pico-8 play session: hold ← + tap ❎

[t = 2 s] hold ← ~2s, tap ❎ ~4×
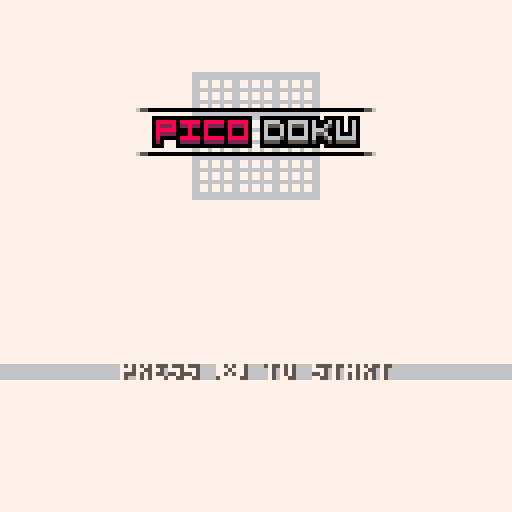
[t = 4 s] hold ← ~4s, tap ❎ ~7×
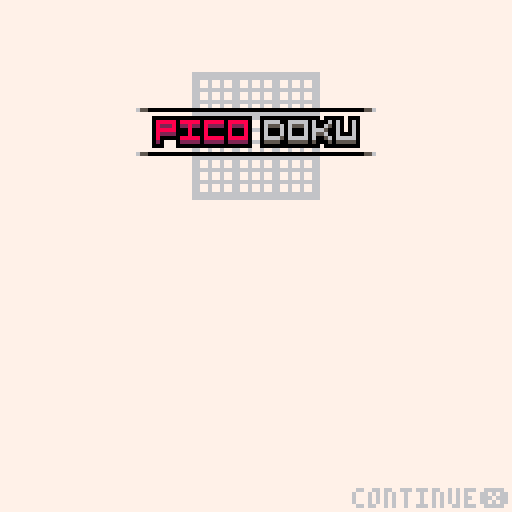
[t = 6 s] hold ← ~6s, tap ❎ ~10×
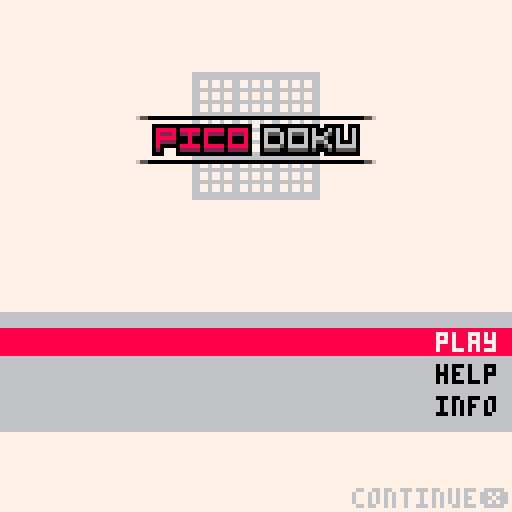
[t = 8 s] hold ← ~8s, tap ❎ ~14×
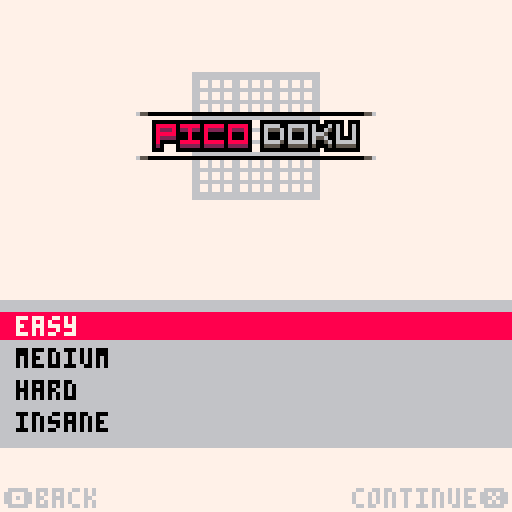

pico-8 cartridge
version 16
__lua__
--todo list
--=============
--need urgently
--=============
--split grid into
-- --full solution
-- --hints
-- --player editable grid

--generate puzzles?
-- --or just create a selection?
-- -- --make random permutations? (randomise which numbers are in which slots, rotate, flip, slide sections etc)
-- -- --store as images? (save tokens) easily 42, probably maybe more
--[[
flip horizontal,vertical,diagonal bl->tr,diagonal tl->br
shuffle numbers
shuffle sets of 3 columns, row
shuffle within set of 3 columns, rows 
]]

--win screen?
-- --show difficulty and timer

--==============
--nearly done
--==============
--main menu, difficulty selector

--=================
--almost neccessary
--=================
--cleanup code!!!!

--============
--nice to have
--============
--experiment with notes ui,show all at once?


--======================
--we fucking did it bois
--======================
--solver into coroutine


--solver broken on medium
--solver on premade mid sometimes reloads snapshots more than once?? eg iteration70 is that us going back up the callstack? can we print that to check?


-->8
--data
gamemode="intro"
--intro,menu,game

settings={
	helpers_enabled=true
}

logo={
	desired_y=30,
	y= -26,
	drawposy= -26,

	grid_desired_y=18,
	grid_y=130,

	moving=true
}

ribbon={
	h=0,
	desired_h=13,
	
	y=93,
	
	sel=1,

	visible=false,
	moving=false,
	closing=false,
	menu="intro",
		--intro,main,difficulty,info,help
	direction=nil,

	menus={
		intro={},
		main={
			"play",
			"help",
			"info"
		},
		difficulty={
			[1]="easy",
			[2]="medium",
			[3]="hard",
			[4]="insane"
		}
	},

}
--not "settings:togglehelpers" becase the menuitem() callback doesnt work for some reason"
function settings_togglehelpers()
	if settings.helpers_enabled then settings.helpers_enabled=false else settings.helpers_enabled=true end
end

temp={
	coverposy=110,
}

function temp:draw()
	self.coverposy-=1
	rectfill(0,0,127,self.coverposy,7)
end

plyr={
	pos={x=1,y=1},
	cur_note="cell",
	note_i=1
 }
 

function plyr:move()
	if btnp(0) or btnp(1) or btnp(2) or btnp(3) then
		sfx(63)
	end
	
	if btnp(0) then
		if self.pos.x==1 then
			self.pos.x=9
		else
			self.pos.x-=1
		end
	end

	if btnp(1) then
		if self.pos.x==9 then
			self.pos.x=1
		else
			self.pos.x+=1
		end
	end

	if btnp(2) then
		if self.pos.y==1 then
			self.pos.y=9
		else
			self.pos.y-=1
		end
	end

	if btnp(3) then
		if self.pos.y==9 then
			self.pos.y=1
		else
			self.pos.y+=1
		end
	end
end

function plyr:edit()
	--if btnp(4) then solver:solve() end
	if btnp(4) then
		if sudoku.hints[self.pos.x][self.pos.y]==0 then
			if sudoku.board[self.pos.x][self.pos.y]==0 then
				sudoku.board[self.pos.x][self.pos.y]=9
			else
				sudoku.board[self.pos.x][self.pos.y]-=1
			end
		end
	end

	if btnp(5) then
		if sudoku.hints[self.pos.x][self.pos.y]==0 then
			if sudoku.board[self.pos.x][self.pos.y]==9 then
				sudoku.board[self.pos.x][self.pos.y]=0
			else
				sudoku.board[self.pos.x][self.pos.y]+=1
			end
		end
	end
end

function plyr:notesinput()
	if btnp(0,1) then
		if self.note_i==notes.max then
			self.note_i=1
		else
			self.note_i+=1
		end 
	end

	if btnp(1,1) then
		if self.note_i==1 then
			self.note_i=notes.max
		else
			self.note_i-=1
		end 
	end
	
	if btnp(2,1) then
		if self.cur_note=="row" then
			self.cur_note="cell"
		elseif self.cur_note=="col" then
			self.cur_note="row"
		elseif self.cur_note=="box" then
			self.cur_note="col"
		elseif self.cur_note=="cell" then
			self.cur_note="box"
		end
	end

	if btnp(3,1) then
		if self.cur_note=="row" then
			self.cur_note="col"
		elseif self.cur_note=="col" then
			self.cur_note="box"
		elseif self.cur_note=="box" then
			self.cur_note="cell"
		elseif self.cur_note=="cell" then
			self.cur_note="row"
		end
	end

	if btnp(4,1) then
		if plyr.cur_note=="cell" then
			if notes[plyr.cur_note][plyr.pos.x][plyr.pos.y][plyr.note_i]==0 then
				notes[plyr.cur_note][plyr.pos.x][plyr.pos.y][plyr.note_i]=9
			else
				notes[plyr.cur_note][plyr.pos.x][plyr.pos.y][plyr.note_i]-=1
			end
		elseif plyr.cur_note=="row" then
			if 	notes[plyr.cur_note][plyr.pos.y][plyr.note_i]==0 then
				notes[plyr.cur_note][plyr.pos.y][plyr.note_i]=9
			else
				notes[plyr.cur_note][plyr.pos.y][plyr.note_i]-=1
			end
		elseif plyr.cur_note=="col" then
			if notes[plyr.cur_note][plyr.pos.x][plyr.note_i]==0 then
				notes[plyr.cur_note][plyr.pos.x][plyr.note_i]=9
			else
				notes[plyr.cur_note][plyr.pos.x][plyr.note_i]-=1
			end
		elseif plyr.cur_note=="box" then
			if notes[plyr.cur_note][calc_box(plyr.pos.x,plyr.pos.y)][plyr.note_i]==0 then
				notes[plyr.cur_note][calc_box(plyr.pos.x,plyr.pos.y)][plyr.note_i]=9
			else
				notes[plyr.cur_note][calc_box(plyr.pos.x,plyr.pos.y)][plyr.note_i]-=1
			end
		end
	end

	if btnp(5,1) then
		if plyr.cur_note=="cell" then
			if notes[plyr.cur_note][plyr.pos.x][plyr.pos.y][plyr.note_i]==9 then
				notes[plyr.cur_note][plyr.pos.x][plyr.pos.y][plyr.note_i]=0
			else
				notes[plyr.cur_note][plyr.pos.x][plyr.pos.y][plyr.note_i]+=1
			end
		elseif plyr.cur_note=="row" then
			if notes[plyr.cur_note][plyr.pos.y][plyr.note_i]==9 then
				notes[plyr.cur_note][plyr.pos.y][plyr.note_i]=0
			else
				notes[plyr.cur_note][plyr.pos.y][plyr.note_i]+=1
			end
		elseif plyr.cur_note=="col" then
			if notes[plyr.cur_note][plyr.pos.x][plyr.note_i]==9 then
				notes[plyr.cur_note][plyr.pos.x][plyr.note_i]=0
			else
				notes[plyr.cur_note][plyr.pos.x][plyr.note_i]+=1
			end
		elseif plyr.cur_note=="box" then
			if notes[plyr.cur_note][calc_box(plyr.pos.x,plyr.pos.y)][plyr.note_i]==9 then
				notes[plyr.cur_note][calc_box(plyr.pos.x,plyr.pos.y)][plyr.note_i]=0
			else
				notes[plyr.cur_note][calc_box(plyr.pos.x,plyr.pos.y)][plyr.note_i]+=1
			end
		end
	end
end

timer={
	frames=0,
	seconds=0,
	minutes=0
}

function timer:timer()
	self.frames+=1
	if self.frames%60==0 and self.frames>0 then
		self.frames=0
		self.seconds+=1
	end

	if self.seconds%60==0 and self.seconds>0 then
		self.seconds=0
		self.minutes+=1
	end
end

function timer:draw()
	local _m,_s=tostr(self.minutes),tostr(self.seconds)
	if #_m<2 then _m="0".._m end
	if #_s<2 then _s="0".._s end
	_wid=((#_m+#_s+1)*4)
	-- rectfill(126-_wid,1,126,7,5)
	print(_m..":".._s,127-_wid,ui.topbar.y-6,5)
end

function timer:init()
	self.frames=0
	self.seconds=0
	self.minutes=0
end

notes={
	max=5,
	row={},
	col={},
	box={},
	cell={}
}

function notes:init()
	for _y=1,sudoku.dim do
		self.row[_y]={}
		for _i=1,self.max do
			self.row[_y][_i]=0
		end
	end

	for _x=1,sudoku.dim do
		self.col[_x]={}
		for _i=1,self.max do
			self.col[_x][_i]=0
		end
	end

	for _b=1,sudoku.dim do
		self.box[_b]={}
		for _i=1,self.max do
			self.box[_b][_i]=0
		end
	end

	for _x=1,sudoku.dim do
		self.cell[_x]={}
		for _y=1,sudoku.dim do
			self.cell[_x][_y]={}
			for _i=1,self.max do
				self.cell[_x][_y][_i]=0
			end
		end
	end
end

table={
	[0]=nil,
	[1]=24,
	[3]="text",
	[4]=nil,
	[5]=nil
}

-->8
--sudoku
sudoku={
	posx=0,
	posy=25,
	dim=9,
	mutate={}, --contains mutator functions
	board={--in columns
--[[ 	{0,0,5,0,0,6,0,5,0},
	{2,0,7,0,8,0,0,0,0},
	{0,0,4,0,0,0,0,0,0},
	{0,6,0,0,0,5,0,0,0},
	{0,0,8,0,4,0,1,0,0},
	{0,0,0,3,0,0,0,9,0},
	{0,0,0,0,0,0,7,0,0},
	{0,0,0,0,1,0,8,0,4},
	{0,3,0,2,0,0,0,0,0}, ]]
--[[ 	
	{2,8,0,0,5,0,0,6,0},
	{0,0,1,0,0,3,2,0,0},
	{0,4,3,0,7,2,0,1,0},
	{3,0,8,0,0,0,0,2,0},
	{0,6,0,2,0,0,0,5,0},
	{0,2,0,0,0,6,9,0,1},
	{0,0,2,3,6,0,1,8,0},
	{0,0,0,9,2,0,4,0,0},
	{0,3,0,0,1,0,0,9,2}, ]]
--[[ 
		{0,6,1,8,0,0,0,0,7},
		{0,8,9,2,0,5,0,4,0},
		{0,0,0,0,4,0,9,0,3},
		{2,0,0,1,6,0,3,0,0},
		{6,7,0,0,0,0,0,5,1},
		{0,0,4,0,2,3,0,0,8},
		{7,0,5,0,9,0,0,0,0},
		{0,9,0,4,0,2,7,3,0},
		{1,0,0,0,0,8,4,6,0}, ]]
	},
	hints={},
}

valid={
	row="incomplete",
	col="incomplete",
	box="incomplete",
	sol="incomplete"
}

function sudoku:generate()
	for _x=1,self.dim do
		self.board[_x]={}
		for _y=1,self.dim do
			self.board[_x][_y]=ceil(rnd(self.dim))
		end
	end
end

function sudoku:test()
	for _i=1,self.dim do
		self.board[_i][1]=_i
		self.board[9][_i]=10-_i
	end
	self.board[4][2]=1
	self.board[5][2]=2
	self.board[6][2]=3
	self.board[4][3]=7
	self.board[5][3]=8
	self.board[6][3]=9
end

function sudoku:draw()
	for _x=1,self.dim do
		for _y=1,self.dim do
			print_cellvalue(_y,_x,false)
		end
	end
end

function sudoku:load(_d)
	local _puzzleindex=0--flr(rnd(5))-1
	
	for _y=1,self.dim do
		for _x=1,self.dim do
			-- self.board[_x][_y]=sget(((_i-1)*9)+_x-1,7+_y)
			self.hints[_x][_y]=sget((_puzzleindex*10)+-1+_x,7+_y+((_d-1)*10))
			self.board[_x][_y]=sget((_puzzleindex*10)+-1+_x,7+_y+((_d-1)*10))  --sget(((_i-1)*9)+_x-1,7+_y)
		end
	end
end

function sudoku:init()
	for _x=1,sudoku.dim do
		self.hints[_x]={}
		self.board[_x]={}
		for _y=1,sudoku.dim do
			self.hints[_x][_y]=0
			self.board[_x][_y]=0
		end
	end
end

function chk_row(_row)
	local _v="valid"
	for _i=1,sudoku.dim do
		for _j=1,sudoku.dim do
			if _i!=_j then
				if sudoku.board[_i][_row]==0 or sudoku.board[_j][_row]==0 then
					_v="incomplete"
				else
					if sudoku.board[_i][_row]==sudoku.board[_j][_row] then
						return "invalid"
					end
				end
			end
		end
	end
	return _v
end

function chk_col(_col)
	local _v="valid"
	for _i=1,sudoku.dim do
		for _j=1,sudoku.dim do
			if _i!=_j then
				if sudoku.board[_col][_i]==0 or sudoku.board[_col][_j]==0 then
					_v="incomplete"
				else
					if sudoku.board[_col][_i]==sudoku.board[_col][_j] then
						return "invalid"
					end
				end
			end
		end
	end
	return _v
end

box_lut={
	[1]={
		x={1,2,3,1,2,3,1,2,3},
		y={1,1,1,2,2,2,3,3,3}
	},
	[2]={
		x={4,5,6,4,5,6,4,5,6},
		y={1,1,1,2,2,2,3,3,3}
	},
	[3]={
		x={7,8,9,7,8,9,7,8,9},
		y={1,1,1,2,2,2,3,3,3}
	},
	[4]={
		x={1,2,3,1,2,3,1,2,3},
		y={4,4,4,5,5,5,6,6,6}
	},
	[5]={
		x={4,5,6,4,5,6,4,5,6},
		y={4,4,4,5,5,5,6,6,6}
	},
	[6]={
		x={7,8,9,7,8,9,7,8,9},
		y={4,4,4,5,5,5,6,6,6}
	},
	[7]={
		x={1,2,3,1,2,3,1,2,3},
		y={7,7,7,8,8,8,9,9,9}
	},
	[8]={
		x={4,5,6,4,5,6,4,5,6},
		y={7,7,7,8,8,8,9,9,9}
	},
	[9]={
		x={7,8,9,7,8,9,7,8,9},
		y={7,7,7,8,8,8,9,9,9}
	},
}


function chk_box(_box)
	local _v="valid"
	for _i=1,sudoku.dim do
		for _j=1,sudoku.dim do
			if _i!=_j then
				if sudoku.board[box_lut[_box].x[_i]][box_lut[_box].y[_i]]==0 or sudoku.board[box_lut[_box].x[_j]][box_lut[_box].y[_j]]==0 then
				_v="incomplete"
				else
					if sudoku.board[box_lut[_box].x[_i]][box_lut[_box].y[_i]]==sudoku.board[box_lut[_box].x[_j]][box_lut[_box].y[_j]] then
						return "invalid"

					end
				end
			end
		end
	end
	
	return _v
end

function chk_sol()
	local _v="valid"
	
	for _i=1,sudoku.dim do
		for _j=1,sudoku.dim do
			if sudoku.board[_i][_j]==0 then _v="incomplete" end
		end
	end

	for _i=1,sudoku.dim do
		_r=chk_row(_i)
		_c=chk_col(_i)
		_b=chk_box(_i)
		if _r=="invalid" or _c=="invalid" or _b=="invalid" then _v="invalid" end
	end

	return _v

end

function calc_box(_x,_y)
	local _box
	if _y<=3 then
		if _x<=3 then
			_box=1
		elseif _x>3 and _x<=6 then
			_box=2
		elseif _x>6 and _x<=9 then
			_box=3
		end
	elseif _y>3 and _y<=6 then
		if _x<=3 then
			_box=4
		elseif _x>3 and _x<=6 then
			_box=5
		elseif _x>6 and _x<=9 then
			_box=6
		end
	elseif _y>6 and _y<=9 then
		if _x<=3 then
			_box=7
		elseif _x>3 and _x<=6 then
			_box=8
		elseif _x>6 and _x<=9 then
			_box=9
		end
	end
	return _box
end

-->8
--init

function _init()

	--music(0,1000)
	--sudoku:generate()
	--sudoku:test()
	--sudoku:load(1)
	--solver:solve()
	--solver:solve()
--[[ 	p=solver:get_possibles(2,1)
	if #p>0 then
		for i=1,#p do
			printh(p[i])
		end
	end ]]
end

function init_game(_difficulty)
	gamemode="game"
	menuitem(1,"toggle helpers",settings_togglehelpers)
	menuitem(2,"solve",solvepuzzle)
	notes:init()
	timer:init()
	sudoku:init()
	sudoku:load(_difficulty)
end

-->8
--update

function _update60()
	if gamemode=="intro" then
		update_intro()
	elseif gamemode=="menu" then
	elseif gamemode=="game" then
		update_game()
	end

end

function update_intro()
	if ribbon.moving==false and ribbon.closing==false and ribbon.visible==true then
		ribbon:input()
	end
	ribbon:update()

	if logo.moving then
		if logo.desired_y!=logo.y then logo.y+=1 else ribbon.visible=true ribbon.moving=true logo.moving=false end
		if logo.grid_desired_y!=logo.grid_y then logo.grid_y-=2	end
		logo.drawposy=logo.y
	else
		logo.drawposy=(logo.y+0.5)+sin(time()*0.8)
	end
end

function ribbon:input()
	if ribbon.menu!="intro" then
		if btnp(2) then
			if ribbon.menu=="difficulty" or ribbon.menu=="main" then
				ribbon.sel-=1
			end
			if ribbon.sel<1 then
				if ribbon.menu=="main" then
					ribbon.sel=3
				elseif ribbon.menu=="difficulty" then
					ribbon.sel=4
				end
			end
		end

		if btnp(3) then
			if ribbon.menu=="main" and ribbon.sel==3 then
				ribbon.sel=1
			elseif ribbon.menu=="difficulty" and ribbon.sel==4 then
				ribbon.sel=1
			elseif ribbon.menu=="difficulty" or ribbon.menu=="main" then
				ribbon.sel+=1
			end
		end
	end
	
	if btnp(4) then
		-- 	ribbon.desired_h=40
		-- 	ribbon.moving=true
			if ribbon.menu!="main" and ribbon.menu!="intro" then
				ribbon.direction="backward"
				ribbon.closing=true
			end
		end
		if btnp(5) then
			--init_game()
			--gamemode="game"
			if ribbon.menu!="difficulty" then
				ribbon.direction="forward"
				ribbon.closing=true
			else
				init_game(ribbon.sel)
			end
		end
end

function update_menu()
end

function update_game()

	if solver.coroutine and costatus(solver.coroutine)!='dead' then
	else
		if temp.coverposy<10 then
			timer:timer()
			plyr:move()
			plyr:edit()
			plyr:notesinput()
		end
	end
	valid.row=chk_row(plyr.pos.y)
	valid.col=chk_col(plyr.pos.x)
	valid.box=chk_box(calc_box(plyr.pos.x,plyr.pos.y))
	valid.sol=chk_sol()
	if solver.coroutine and costatus(solver.coroutine)!='dead' then
		-- if timer.seconds%10==0 then
			coresume(solver.coroutine)
		-- end
	else
		-- solver.coroutine=nil
	end
end

function ribbon:update()
	if  ribbon.h!=ribbon.desired_h then
		if ribbon.moving==true then
			if ribbon.h>ribbon.desired_h then
					ribbon.h-=1
			elseif ribbon.h<ribbon.desired_h then
				ribbon.h+=1
			end
		end
	else
		ribbon.moving=false
	end

	if ribbon.closing==true then
		if ribbon.h==-5 then
			if ribbon.direction=="forward" then
				if ribbon.menu=="intro" then
					ribbon.menu="main"
					ribbon.desired_h=29
				elseif ribbon.menu=="main" then
					if ribbon.sel==1 then
						ribbon.menu="difficulty"
						ribbon.desired_h=36
					elseif ribbon.sel==2 then
						ribbon.menu="help"
						ribbon.desired_h=54
					elseif ribbon.sel==3 then
						ribbon.menu="info"
						ribbon.desired_h=34
					end
				elseif ribbon.menu=="info" or ribbon.menu=="help" then
					ribbon.menu="main"
					ribbon.desired_h=29
				end
			elseif ribbon.direction=="backward" then
				if ribbon.menu=="main" then
					ribbon.menu="intro"
					ribbon.desired_h=13
				elseif ribbon.menu=="difficulty" or ribbon.menu=="info" or ribbon.menu=="help" then
					ribbon.menu="main"
					ribbon.desired_h=29
				end
			end
			ribbon.closing=false
			ribbon.moving=true
		else
			ribbon.h-=1
		end
	end
end

-->8
--draw

function _draw()
	if gamemode=="intro" then
		draw_intro()
	elseif gamemode=="menu" then
	elseif gamemode=="game" then
		draw_game()
	end
end


function draw_intro()
	cls(7)

	draw_grid(3,6,logo.grid_y)
	logo:draw(logo.drawposy)
	if ribbon.visible==true then ribbon:draw() end

	-- print(ribbon.menu,1,1,0)
	-- print(ribbon.sel,1,7,0)
end

function ribbon:draw()
	clip(0,self.y-(self.h/2),128,self.h+1)
	rectfill(0,self.y-(self.h/2),127,self.y+(self.h/2),6)
	-- cprint_rs("press ❎ to start",94.5+sin(time()*0.67),7,5,-2)
	if self.menu=="intro" then
		cprint_rs("press ❎ to start",90,7,5,-2)
	elseif self.menu=="main" then
		print("play",109,83,0)
		print("help",109,91,0)
		print("info",109,99,0)
		
		rectfill(0,82+((self.sel-1)*8),127,81+((self.sel)*8)-1,8)
		print(self.menus.main[self.sel],109,83+((self.sel-1)*8),7)
	elseif self.menu=="difficulty" then
		print("easy",4,79,0)
		print("medium",4,87,0)
		print("hard",4,95,0)
		print("insane",4,103,0)

		rectfill(0,78+((self.sel-1)*8),127,77+((self.sel)*8)-1,8)
		print(self.menus.difficulty[self.sel],4,79+((self.sel-1)*8),7)
	elseif self.menu=="info" then
		cprint_rs("made by joshuadolman",80,7,5)
		cprint_rs("with support from opieop clan",87,7,5)
		cprint_rs("special thanks to #nerd-talk",94,7,5)
		cprint_rs("extra special thanks to smt",101,7,5)
	elseif self.menu=="help" then
		print("main controls (p1):",1,67,5)
		print("decrease cell number",34,73,7)
		print("🅾️",1,73,8)
		print("increase cell number",34,79,7)
		print("❎",1,79,8)		
		print("change current cell",34,85,7)
		print("⬆️➡️⬇️⬅️",1,85,8)

		print("note controls (p2):",1,91,5)
		print("decrease note number",34,97,7)
		print("🅾️",1,97,8)
		print("increase note number",34,103,7)
		print("❎",1,103,8)		
		print("change note zone",34,109,7)
		print("⬆️⬇️",1,109,8)
		print("change current note",34,115,7)
		print("⬅️➡️",1,115,8)
		--print("
	end
	clip()
	if self.menu!="intro" then
		print("continue❎",88,122,6)
		if self.menu!="main" then
			print("🅾️back",1,122,6)
		end
	end
end

function logo:draw(_y)
	local _x=38
	palt(0,false)
	palt(11,true)
	sspr(0,56,60,1,_x-4,_y-2)
	sspr(0,56,60,1,_x-4,_y+9)
	sspr(0,48,52,8,_x,_y)
end

function draw_game()
	cls(7)
	
	rect(sudoku.posx+26,sudoku.posy+1,103+sudoku.posx,77+sudoku.posy,6)
	draw_grid(8,0,sudoku.posy)
	
	plyr:drawlines()
	sudoku:draw()

	plyr:draw()
	if temp.coverposy>5 then
		temp:draw()
	end

	if solver.coroutine and costatus(solver.coroutine)!='dead' then
		if solver.message.y<solver.message.desired_y then solver.message.y+=2 end
		print("solving",51,solver.message.y+1,6)
		print("solving",50,solver.message.y,5)
	end
	if solver.coroutine then
		if costatus(solver.coroutine)=='dead' then
			if solver.completion==nil then	
			elseif solver.completion==true then
			elseif solver.completion==false then
				cprint_rs("could not find solution",solver.message.desired_y,5,6)
			end
		end
	end
	if temp.coverposy<10 then
		draw_ui()
	end
end

function draw_grid(_gridsize,_color,_posy)
	local _offx,_offy=0,0
	local _dim=_gridsize*9+4

	rectfill(64-(_dim/2)+sudoku.posx,_posy,64-(_dim/2)+_dim+sudoku.posx,_dim+_posy,7)
	rect(64-(_dim/2)+sudoku.posx,_posy,64-(_dim/2)+_dim+sudoku.posx,_dim+_posy,_color)
	for _x=1,sudoku.dim do
		for _y=1,sudoku.dim do
			_offx=flr((_x-1)/3)+1
			_offy=flr((_y-1)/3)+1
			rect(((_x-1)*_gridsize)+sudoku.posx+_offx+64-(_dim/2),((_y-1)*_gridsize)+_posy+_offy,(_x*_gridsize)+sudoku.posx+_offx+64-(_dim/2),(_y*_gridsize)+_posy+_offy,_color)
		end
	end
end
ui={
	topbar={
		desired_y=8,
		y=-1
	},
	botbar={
		desired_y=119,
		y=128
	}
}
function draw_ui()
	--topbar
	if ui.topbar.y!=ui.topbar.desired_y then
		ui.topbar.y+=1
	end
	rectfill(0,-1,127,ui.topbar.y,6)
	draw_positions(1,ui.topbar.y-7)
	timer:draw()
	-- line(0,9,127,9,5)
	--botbar
	if ui.botbar.y!=ui.botbar.desired_y then
		ui.botbar.y-=1
	end
	-- line(0,118,127,118,5)
	rectfill(0,ui.botbar.y,127,128,6)
	draw_helpers(1,ui.botbar.y+1)
	notes:draw(121,ui.botbar.y+1)


	--print("row:",60,121,5)
end

function notes:draw(_x,_y)
	for _g=self.max,1,-1 do
		rectfill(_x-((8*(_g-1))+1),_y,(5+_x)-(8*(_g-1)),_y+6,5)
	end
	local _str="notes ("..plyr.cur_note.."):"
	--local _str="x:"
	print(_str,_x-(8*(self.max-1))-(#_str*4)-1,_y+1,5)
	for _i=1,self.max do
		if plyr.cur_note=="cell" then
			if notes[plyr.cur_note][plyr.pos.x][plyr.pos.y][_i]!=0 then print(notes[plyr.cur_note][plyr.pos.x][plyr.pos.y][_i],_x+1-(8*(_i-1)),_y+1,6) end
		elseif plyr.cur_note=="row" then
			if notes[plyr.cur_note][plyr.pos.y][_i]!=0 then print(notes[plyr.cur_note][plyr.pos.y][_i],_x+1-(8*(_i-1)),_y+1,6) end
		elseif plyr.cur_note=="col" then
			if notes[plyr.cur_note][plyr.pos.x][_i]!=0 then print(notes[plyr.cur_note][plyr.pos.x][_i],_x+1-(8*(_i-1)),_y+1,6) end
		elseif plyr.cur_note=="box" then
			if notes[plyr.cur_note][calc_box(plyr.pos.x,plyr.pos.y)][_i]!=0 then print(notes[plyr.cur_note][calc_box(plyr.pos.x,plyr.pos.y)][_i],_x+1-(8*(_i-1)),_y+1,6) end
		end
	end
	
	rectfill(_x-((8*(plyr.note_i-1))+1),_y,(5+_x)-(8*(plyr.note_i-1)),_y+6,8)

	if plyr.cur_note=="cell" then
		if notes[plyr.cur_note][plyr.pos.x][plyr.pos.y][plyr.note_i]!=0 then print(notes[plyr.cur_note][plyr.pos.x][plyr.pos.y][plyr.note_i],_x+1-(8*(plyr.note_i-1)),_y+1,7) end
	elseif plyr.cur_note=="row" then
		if notes[plyr.cur_note][plyr.pos.y][plyr.note_i]!=0 then print(notes[plyr.cur_note][plyr.pos.y][plyr.note_i],_x+1-(8*(plyr.note_i-1)),_y+1,7) end
	elseif plyr.cur_note=="col" then
		if notes[plyr.cur_note][plyr.pos.x][plyr.note_i]!=0 then print(notes[plyr.cur_note][plyr.pos.x][plyr.note_i],_x+1-(8*(plyr.note_i-1)),_y+1,7) end
	elseif plyr.cur_note=="box" then
		if notes[plyr.cur_note][calc_box(plyr.pos.x,plyr.pos.y)][plyr.note_i]!=0 then print(notes[plyr.cur_note][calc_box(plyr.pos.x,plyr.pos.y)][plyr.note_i],_x+1-(8*(plyr.note_i-1)),_y+1,7) end
	end
end

function draw_positions(_x,_y)
	_str="x:"..plyr.pos.x.." y:"..plyr.pos.y.." b:"..calc_box(plyr.pos.x,plyr.pos.y)
	-- rectfill(_x,_y,(#_str*4)+2,_y+6,5)
	print(_str,_x+1,_y+1,5)
end


function draw_helpers(_x,_y)
	if settings.helpers_enabled==false then return end
	local _c,_grey,_red,_green=7,7,8,11
	if valid.row=="valid" then
		_c=_green
	elseif valid.row=="incomplete" then
		_c=_grey
	elseif valid.row=="invalid" then
		_c=_red
	end
	pal(6,_c)
	spr(1,_x,_y)
	pal()

	if valid.col=="valid" then
		_c=_green
	elseif valid.col=="incomplete" then
		_c=_grey
	elseif valid.col=="invalid" then
		_c=_red
	end
	pal(6,_c)
	spr(2,_x+8,_y)
	pal()

	if valid.box=="valid" then
		_c=_green
	elseif valid.box=="incomplete" then
		_c=_grey
	elseif valid.box=="invalid" then
		_c=_red
	end
	pal(6,_c)
	spr(3,_x+16,_y)
	pal()

	if valid.sol=="valid" then
		_c=_green
	elseif valid.sol=="incomplete" then
		_c=_grey
	elseif valid.sol=="invalid" then
		_c=_red
	end
	pal(6,_c)
	spr(4,_x+24,_y)
	pal()

end

function plyr:draw()
	local _offx,_offy
	_offx=flr((self.pos.x-1)/3)
	_offy=flr((self.pos.y-1)/3)
--[[	for _lx=1,sudoku.dim do
		rectfill(((_lx-1)*8)+sudoku.posx+flr((_lx-1)/3)+2,((self.pos.y-1)*8)+sudoku.posy+_offy+2,(_lx*8)+sudoku.posx+flr((_lx-1)/3),(self.pos.y*8)+sudoku.posy+_offy,6)
	end]]
	rectfill(((self.pos.x-1)*8)+sudoku.posx+_offx+28,((self.pos.y-1)*8)+sudoku.posy+_offy+2,(self.pos.x*8)+sudoku.posx+_offx+26,(self.pos.y*8)+sudoku.posy+_offy,8)
	--print(sudoku.board[self.pos.x][self.pos.y],((self.pos.x-1)*8)+sudoku.posx+_offx+4,((self.pos.y-1)*8)+sudoku.posy+_offy+3,7)
	print_cellvalue(self.pos.x,self.pos.y,true)
end

function plyr:drawlines()
	local _c=6
	for _lx=1,sudoku.dim do
		rectfill(((_lx-1)*8)+sudoku.posx+flr((_lx-1)/3)+28,((self.pos.y-1)*8)+sudoku.posy+flr((self.pos.y-1)/3)+2,(_lx*8)+sudoku.posx+flr((_lx-1)/3)+26,(self.pos.y*8)+sudoku.posy+flr((self.pos.y-1)/3),_c)
	end

	for _ly=1,sudoku.dim do
		rectfill(((self.pos.x-1)*8)+sudoku.posx+flr((self.pos.x-1)/3)+28,((_ly-1)*8)+sudoku.posy+flr((_ly-1)/3)+2,(self.pos.x*8)+sudoku.posx+flr((self.pos.x-1)/3)+26,(_ly*8)+sudoku.posy+flr((_ly-1)/3),_c)
	end
end



-->8
--draw_helpers

function cprint_rs(text,_y,_tc,_sc,_offx)
	_offx=_offx or 0
	print(text,65-((#text*4)/2)+_offx,_y,_sc)
	print(text,65-((#text*4)/2)+_offx,_y+1,_sc)
	print(text,64-((#text*4)/2)+_offx,_y+1,_sc)
	print(text,64-((#text*4)/2)+_offx,_y,_tc)
end

function print_cellvalue(_x,_y,_h)
	local _offx,_offy,_c=0,0,0

	_offx=flr((_x-1)/3)
	_offy=flr((_y-1)/3)
	if sudoku.hints[_x][_y]!=0 then
		-- if _h then _c=5 else _c=0 end
		print(sudoku.hints[_x][_y],((_x-1)*8)+sudoku.posx+_offx+30,((_y-1)*8)+sudoku.posy+_offy+3,_c)
	elseif sudoku.board[_x][_y]!=0 and sudoku.hints[_x][_y]==0 then
		if _h then _c=7 else _c=5 end
		print(sudoku.board[_x][_y],((_x-1)*8)+sudoku.posx+_offx+30,((_y-1)*8)+sudoku.posy+_offy+3,_c)
	end
end

-->8
--solver

solver={
	message={
		y=4,
		desired_y=18
	},
	coroutine=nil,
	iterations=0,
	completion=nil
}

function solvepuzzle()
	solver.coroutine=cocreate(solver.solve)
	-- solver.solve()
end

--debug function : solver
function solver:checkfornil()
	local s=""
	for _i=1,sudoku.dim do
		s=s.."\n"
		for _j=1,sudoku.dim do
			s=s.." "..tostr(sudoku.board[_i][_j])
		end
	end
	
	for _i=1,sudoku.dim do
		for _j=1,sudoku.dim do
			if sudoku.board[_i][_j]==nil then
				printh("cell at (".._i..",".._j..") is nil!")
				printh(s)
			end
		end
	end
end

function solver:solve()
	solver.iterations+=1
	-- debug output : solver
	printh("================================")
	printh("solve iterations: "..solver.iterations)
	printh("================================")
	solver:checkfornil()

	_obvresult=solver:fillobvious()
	if _obvresult==false then return false end
	if solver:iscomplete() then return true end
	if solver.iterations>3000 then solver.completion=false return false end
	yield()
	
	local _x,_y
	for _i=1,sudoku.dim do
		for _j=1,sudoku.dim do
			if sudoku.board[_i][_j]==0 then
				_x,_y=_i,_j
				plyr.pos.x=_x
				plyr.pos.y=_y
				break
			end
		end
	end

	local _poss=solver:get_possibles(_x,_y)
	if #_poss>0 then
		for _n=1,#_poss do
			local _snapshot=solver:snapgrid()
			--debug output : solver
			printh("attempting "..tostr(_poss[_n]).." in cell (".._x..",".._y..")")
			sudoku.board[_x][_y]=_poss[_n]
			_result=solver:solve()
			if _result then
				solver.completion=true
				return true
			else
				solver:snapreload(_snapshot)
			end
		end
	end
	solver.completion=false
	return false
end

function solver:snapreload(_snapshot)
	--debug output : solver
	printh("reloading snapshot!")
	local ss,sg,sp="snap","board","board post reload"
	for _x=1,sudoku.dim do
		ss=ss.."\n"
		sg=sg.."\n"
		for _y=1,sudoku.dim do
		ss=ss.." "..tostr(_snapshot[_x][_y])
		sg=sg.." "..tostr(sudoku.board[_x][_y])
		end
	end
	printh(ss)
	printh(sg)


	for _x=1,sudoku.dim do
		for _y=1,sudoku.dim do
			sudoku.board[_x][_y]=_snapshot[_x][_y]
		end
	end

	--debug output : solver
	for _x=1,sudoku.dim do
		sp=sp.."\n"
		for _y=1,sudoku.dim do
		sp=sp.." "..tostr(sudoku.board[_x][_y])
		end
	end
	printh(sp)
	printh("snapshot reloaded!")
end

function solver:snapgrid()
	local _snapshot={}
	for _x=1,sudoku.dim do
		_snapshot[_x]={}
		for _y=1,sudoku.dim do
			_snapshot[_x][_y]=sudoku.board[_x][_y]
		end
	end

	return _snapshot
end

function solver:fillobvious()
	--debug output : solver
	printh("attempting to fill obvious...")
	while true do
		_changemade=false
		for _i=1,sudoku.dim do
			for _j=1,sudoku.dim do
				if sudoku.board[_i][_j]==0 then
					_poss=solver:get_possibles(_i,_j)
					plyr.pos.x=_i
					plyr.pos.y=_j
					if #_poss==0 then
						solver.completion=false
						return false
					else
						if #_poss==1 then
							sudoku.board[_i][_j]=_poss[1]
							_changemade=true
						end
					end
				end
			end
		end
		if _changemade==false then return true end
	end
end

function solver:get_possibles(_i,_j)
	local _possibles={1,2,3,4,5,6,7,8,9}
	-- printh("getting possibles for: (".._i..",".._j..")")
	for _x=1,sudoku.dim do
		del(_possibles,sudoku.board[_x][_j])
	end

	for _y=1,9 do
		del(_possibles,sudoku.board[_i][_y])
	end

	_istart=flr((_i-1)/3) * 3
	_jstart=flr((_j-1)/3) * 3

	for _x=1,3 do
		for _y=1,3 do
			--printh(_istart.._x.." ".._jstart.._y)
		 del(_possibles,sudoku.board[_istart+_x][_jstart+_y])
		end
	end
	--debug output : solver
	local s=""
	for n=1,#_possibles do
		s=s.." ".._possibles[n]
	end
	printh("possibles for (".._i..",".._j.."):"..s)
	
	return _possibles
end

function solver:iscomplete()
	for _x=1,sudoku.dim do
		for _y=1,sudoku.dim do
			if sudoku.board[_x][_y]==0 then
				return false
			end
		end
	end
--	debug output : solver
	-- printh("== == == == == == == == ==  ==")
	printh("==  puzzle is complete in "..self.iterations.." iterations ==")
	-- printh("== == == == == == == == ==")
	return true
end
__gfx__
00000000555555505555555055555550555555500000000000000000000000000000000000000000000000000000000000000000000000000000000000000000
00000000555555505556555055555550565656500000000000000000000000000000000000000000000000000000000000000000000000000000000000000000
00700700555555505556555055666550555555500000000000000000000000000000000000000000000000000000000000000000000000000000000000000000
00077000566666505556555055666550565656500000000000000000000000000000000000000000000000000000000000000000000000000000000000000000
00077000555555505556555055666550555555500000000000000000000000000000000000000000000000000000000000000000000000000000000000000000
00700700555555505556555055555550565656500000000000000000000000000000000000000000000000000000000000000000000000000000000000000000
00000000555555505555555055555550555555500000000000000000000000000000000000000000000000000000000000000000000000000000000000000000
0000000000000000000000000000000000000000000000000000000000000000000000000000000000000000000000000000000000000f000000000000000000
000260701feeeeeeeeef070090002f008030000feeeeeeeeefeeeeeeeeefeeeeeeeeeeeeeeeeeeeeeeeeeeeeeee00000000f000000000f000000000000000000
680070090feeeeeeeeef004806030f596200008feeeeeeeeefeeeeeeeeefeeeeeeeeefeeeeeeeeefeeeeeeeeeee00000000f000000000f000000000000000000
190004500feeeeeeeeef500200009f010007450feeeeeeeeefeeeeeeeeefeeeeeeeeefeeeeeeeeefeeeeeeeeefe00000000f000000000f000000000f00000000
820100040feeeeeeeeef092000068f000900710feeeeeeeeefeeeeeeeeefeeeeeeeeefeeeeeeeeefeeeeeeeeefe00000000f000000000f000000000f00000000
004602900feeeeeeeeef100000004f010000080feeeeeeeeefeeeeeeeeefeeeeeeeeefeeeeeeeeefeeeeeeeeefe00000000f000000000f000000000f00000000
050003028feeeeeeeeef340000290f029005000feeeeeeeeefeeeeeeeeefeeeeeeeeefeeeeeeeeefeeeeeeeeefe00000000f000000000f000000000f00000000
009300074feeeeeeeeef400008005f052400030feeeeeeeeefeeeeeeeeefeeeeeeeeefeeeeeeeeefeeeeeeeeefe00000000f000000000f000000000f00000000
040050036feeeeeeeeef050104700f100008945feeeeeeeeefeeeeeeeeefeeeeeeeeefeeeeeeeeefeeeeeeeeefe00000000f000000000f000000000f00000000
703018000feeeeeeeeef600070020f000050200feeeeeeeeefeeeeeeeeefeeeeeeeeefeeeeeeeeefeeeeeeeeefe00000000f000000000f000000000f00000000
ffffffffffffffffffffffffffffffffffffffffffffffffffffffffffffffffffffffffffffffffffffffffffffffffffffffffffffffffffffffff00000000
002700508feeeeeeeeefeeeeeeeeefeeeeeeeeefeeeeeeeeefeeeeeeeeefeeeeeeeeefeeeeeeeeefeeeeeeeeeeeeeeeeeeeeeeeeeeeeefeeeeeeeeef00000000
000950613feeeeeeeeefeeeeeeeeefeeeeeeeeefeeeeeeeeefeeeeeeeeefeeeeeeeeefeeeeeeeeefeeeeeeeeeeeeeeeeeeeeeeeeeeeeefeeeeeeeeef00000000
000108000feeeeeeeeefeeeeeeeeefeeeeeeeeefeeeeeeeeefeeeeeeeeefeeeeeeeeefeeeeeeeeefeeeeeeeeeeeeeeeeeeeeeeeeeeeeefeeeeeeeeef00000000
260000070feeeeeeeeefeeeeeeeeefeeeeeeeeefeeeeeeeeefeeeeeeeeefeeeeeeeeefeeeeeeeeefeeeeeeeeeeeeeeeeeeeeeeeeeeeeefeeeeeeeeef00000000
003000400feeeeeeeeefeeeeeeeeefeeeeeeeeefeeeeeeeeefeeeeeeeeefeeeeeeeeefeeeeeeeeefeeeeeeeeeeeeeeeeeeeeeeeeeeeeefeeeeeeeeef00000000
040000021feeeeeeeeefeeeeeeeeefeeeeeeeeefeeeeeeeeefeeeeeeeeefeeeeeeeeefeeeeeeeeefeeeeeeeeeeeeeeeeeeeeeeeeeeeeefeeeeeeeeef00000000
000305000feeeeeeeeefeeeeeeeeefeeeeeeeeefeeeeeeeeefeeeeeeeeefeeeeeeeeefeeeeeeeeefeeeeeeeeeeeeeeeeeeeeeeeeeeeeefeeeeeeeeef00000000
139024000feeeeeeeeefeeeeeeeeefeeeeeeeeefeeeeeeeeefeeeeeeeeefeeeeeeeeefeeeeeeeeefeeeeeeeeeeeeeeeeeeeeeeeeeeeeefeeeeeeeeef00000000
605009200feeeeeeeeefeeeeeeeeefeeeeeeeeefeeeeeeeeefeeeeeeeeefeeeeeeeeefeeeeeeeeefeeeeeeeeeeeeeeeeeeeeeeeeeeeeefeeeeeeeeef00000000
ffffffffffffffffffffffffffffffffffffffffffffffffffffffffffffffffffffffffffffffffffffffffffffffffffffffffffffffffffffffff00000000
008009410f810009000feeeeeeeeefeeeeeeeeefeeeeeeeeefeeeeeeeeef000000000f000000000f00000000000000000000000000000feeeeeeeeef00000000
200001003f274080009feeeeeeeeefeeeeeeeeefeeeeeeeeefeeeeeeeeef000000000f000000000f00000000000000000000000000000feeeeeeeeef00000000
001080906f950007030feeeeeeeeefeeeeeeeeefeeeeeeeeefeeeeeeeeef000000000f000000000f00000000000000000000000000000feeeeeeeeef00000000
005720000f000001000feeeeeeeeefeeeeeeeeefeeeeeeeeefeeeeeeeeef0000000000000000000f00000000000000000000000000000feeeeeeeeef00000000
080000020f405090102feeeeeeeeefeeeeeeeeefeeeeeeeeefeeeeeeeeef0000000000000000000000000000000000000000000000000feeeeeeeeef00000000
000094100f000200000feeeeeeeeefeeeeeeeeefeeeeeeeeefeeeeeeeeef0000000000000000000000000000000000000000000000000feeeeeeeeef00000000
309050700f060800073feeeeeeeeefeeeeeeeeefeeeeeeeeefeeeeeeeeef0000000000000000000000000000000000000000000000000feeeeeeeeef00000000
500900004f100070658feeeeeeeeefeeeeeeeeefeeeeeeeeefeeeeeeeeef0000000000000000000000000000000000000000000000000feeeeeeeeef00000000
016300200f000400091feeeeeeeeefeeeeeeeeefeeeeeeeeefeeeeeeeeef0000000000000000000000000000000000000000000000000feeeeeeeeef00000000
ffffffffffffffffffffffffffffffffffffffffffffffffffffffffffffffffffff00000000000000000000000000000000000000000feeeeeeeeef00000000
001060750feeeeeeeeefeeeeeeeeefeeeeeeeeefeeeeeeeeefeeeeeeeeef0000000000000000000000000000000000000000000000000feeeeeeeeef00000000
200000000feeeeeeeeefeeeeeeeeefeeeeeeeeefeeeeeeeeefeeeeeeeeef0000000000000000000000000000000000000000000000000feeeeeeeeef00000000
005170204feeeeeeeeefeeeeeeeeefeeeeeeeeefeeeeeeeeefeeeeeeeeef0000000000000000000000000000000000000000000000000feeeeeeeeef00000000
600040005feeeeeeeeefeeeeeeeeefeeeeeeeeefeeeeeeeeefeeeeeeeeef0000000000000000000000000000000000000000000000000feeeeeeeeef00000000
048000920feeeeeeeeefeeeeeeeeefeeeeeeeeefeeeeeeeeefeeeeeeeeef0000000000000000000000000000000000000000000000000feeeeeeeeef00000000
900020001feeeeeeeeefeeeeeeeeefeeeeeeeeefeeeeeeeeefeeeeeeeeef0000000000000000000000000000000000000000000000000feeeeeeeeef00000000
106083500feeeeeeeeefeeeeeeeeefeeeeeeeeefeeeeeeeeefeeeeeeeeef0000000000000000000000000000000000000000000000000feeeeeeeeef00000000
000000008feeeeeeeeefeeeeeeeeefeeeeeeeeefeeeeeeeeefeeeeeeeeef0000000000000000000000000000000000000000000000000feeeeeeeeef00000000
024050600feeeeeeeeefeeeeeeeeefeeeeeeeeefeeeeeeeeefeeeeeeeeef0000000000000000000000000000000000000000000000000feeeeeeeeef00000000
fffffffffffffffffffffffffffffffffffffffffffffffffffffffffffffffffffffffffff00000000000000000000fffffffffffffffffffffffffffffffff
0000000000000000000000000bb000000000000000b00000b000bbbbbbbbbbbbbbbbbbbbbbbbbbbbbbbbbbbbbbbbbbbbbbbbbbbbbbbbbbbbbbbbbbbbbbbbbbbb
0888880888880888880888880bb066660066666060006060b060bbbbbbbbbbbbbbbbbbbbbbbbbbbbbbbbbbbbbbbbbbbbbbbbbbbbbbbbbbbbbbbbbbbbbbbbbbbb
0822280228220822220822280bb065556065556060065060b060bbbbbbbbbbbbbbbbbbbbbbbbbbbbbbbbbbbbbbbbbbbbbbbbbbbbbbbbbbbbbbbbbbbbbbbbbbbb
0888880008000800000800080bb060006060006066650060b060bbbbbbbbbbbbbbbbbbbbbbbbbbbbbbbbbbbbbbbbbbbbbbbbbbbbbbbbbbbbbbbbbbbbbbbbbbbb
0822220008000800000800080bb0600060600060655600600060bbbbbbbbbbbbbbbbbbbbbbbbbbbbbbbbbbbbbbbbbbbbbbbbbbbbbbbbbbbbbbbbbbbbbbbbbbbb
0800000888880888880888880bb0666650666660600560666660bbbbbbbbbbbbbbbbbbbbbbbbbbbbbbbbbbbbbbbbbbbbbbbbbbbbbbbbbbbbbbbbbbbbbbbbbbbb
020bbb0222220222220222220bb0555500555550500050555550bbbbbbbbbbbbbbbbbbbbbbbbbbbbbbbbbbbbbbbbbbbbbbbbbbbbbbbbbbbbbbbbbbbbbbbbbbbb
000bbb0000000000000000000bb000000000000000b000000000bbbbbbbbbbbbbbbbbbbbbbbbbbbbbbbbbbbbbbbbbbbbbbbbbbbbbbbbbbbbbbbbbbbbbbbbbbbb
655000000000000000000000000000000000000000000000000000000556bbbbbbbbbbbbbbbbbbbbbbbbbbbbbbbbbbbbbbbbbbbbbbbbbbbbbbbbbbbbbbbbbbbb
bbbbbbbbbbbbbbbbbbbbbbbbbbbbbbbbbbbbbbbbbbbbbbbbbbbbbbbbbbbbbbbbbbbbbbbbbbbbbbbbbbbbbbbbbbbbbbbbbbbbbbbbbbbbbbbbbbbbbbbbbbbbbbbb
bbbbbbbbbbbbbbbbbbbbbbbbbbbbbbbbbbbbbbbbbbbbbbbbbbbbbbbbbbbbbbbbbbbbbbbbbbbbbbbbbbbbbbbbbbbbbbbbbbbbbbbbbbbbbbbbbbbbbbbbbbbbbbbb
bbbbbbbbbbbbbbbbbbbbbbbbbbbbbbbbbbbbbbbbbbbbbbbbbbbbbbbbbbbbbbbbbbbbbbbbbbbbbbbbbbbbbbbbbbbbbbbbbbbbbbbbbbbbbbbbbbbbbbbbbbbbbbbb
bbbbbbbbbbbbbbbbbbbbbbbbbbbbbbbbbbbbbbbbbbbbbbbbbbbbbbbbbbbbbbbbbbbbbbbbbbbbbbbbbbbbbbbbbbbbbbbbbbbbbbbbbbbbbbbbbbbbbbbbbbbbbbbb
bbbbbbbbbbbbbbbbbbbbbbbbbbbbbbbbbbbbbbbbbbbbbbbbbbbbbbbbbbbbbbbbbbbbbbbbbbbbbbbbbbbbbbbbbbbbbbbbbbbbbbbbbbbbbbbbbbbbbbbbbbbbbbbb
bbbbbbbbbbbbbbbbbbbbbbbbbbbbbbbbbbbbbbbbbbbbbbbbbbbbbbbbbbbbbbbbbbbbbbbbbbbbbbbbbbbbbbbbbbbbbbbbbbbbbbbbbbbbbbbbbbbbbbbbbbbbbbbb
bbbbbbbbbbbbbbbbbbbbbbbbbbbbbbbbbbbbbbbbbbbbbbbbbbbbbbbbbbbbbbbbbbbbbbbbbbbbbbbbbbbbbbbbbbbbbbbbbbbbbbbbbbbbbbbbbbbbbbbbbbbbbbbb
